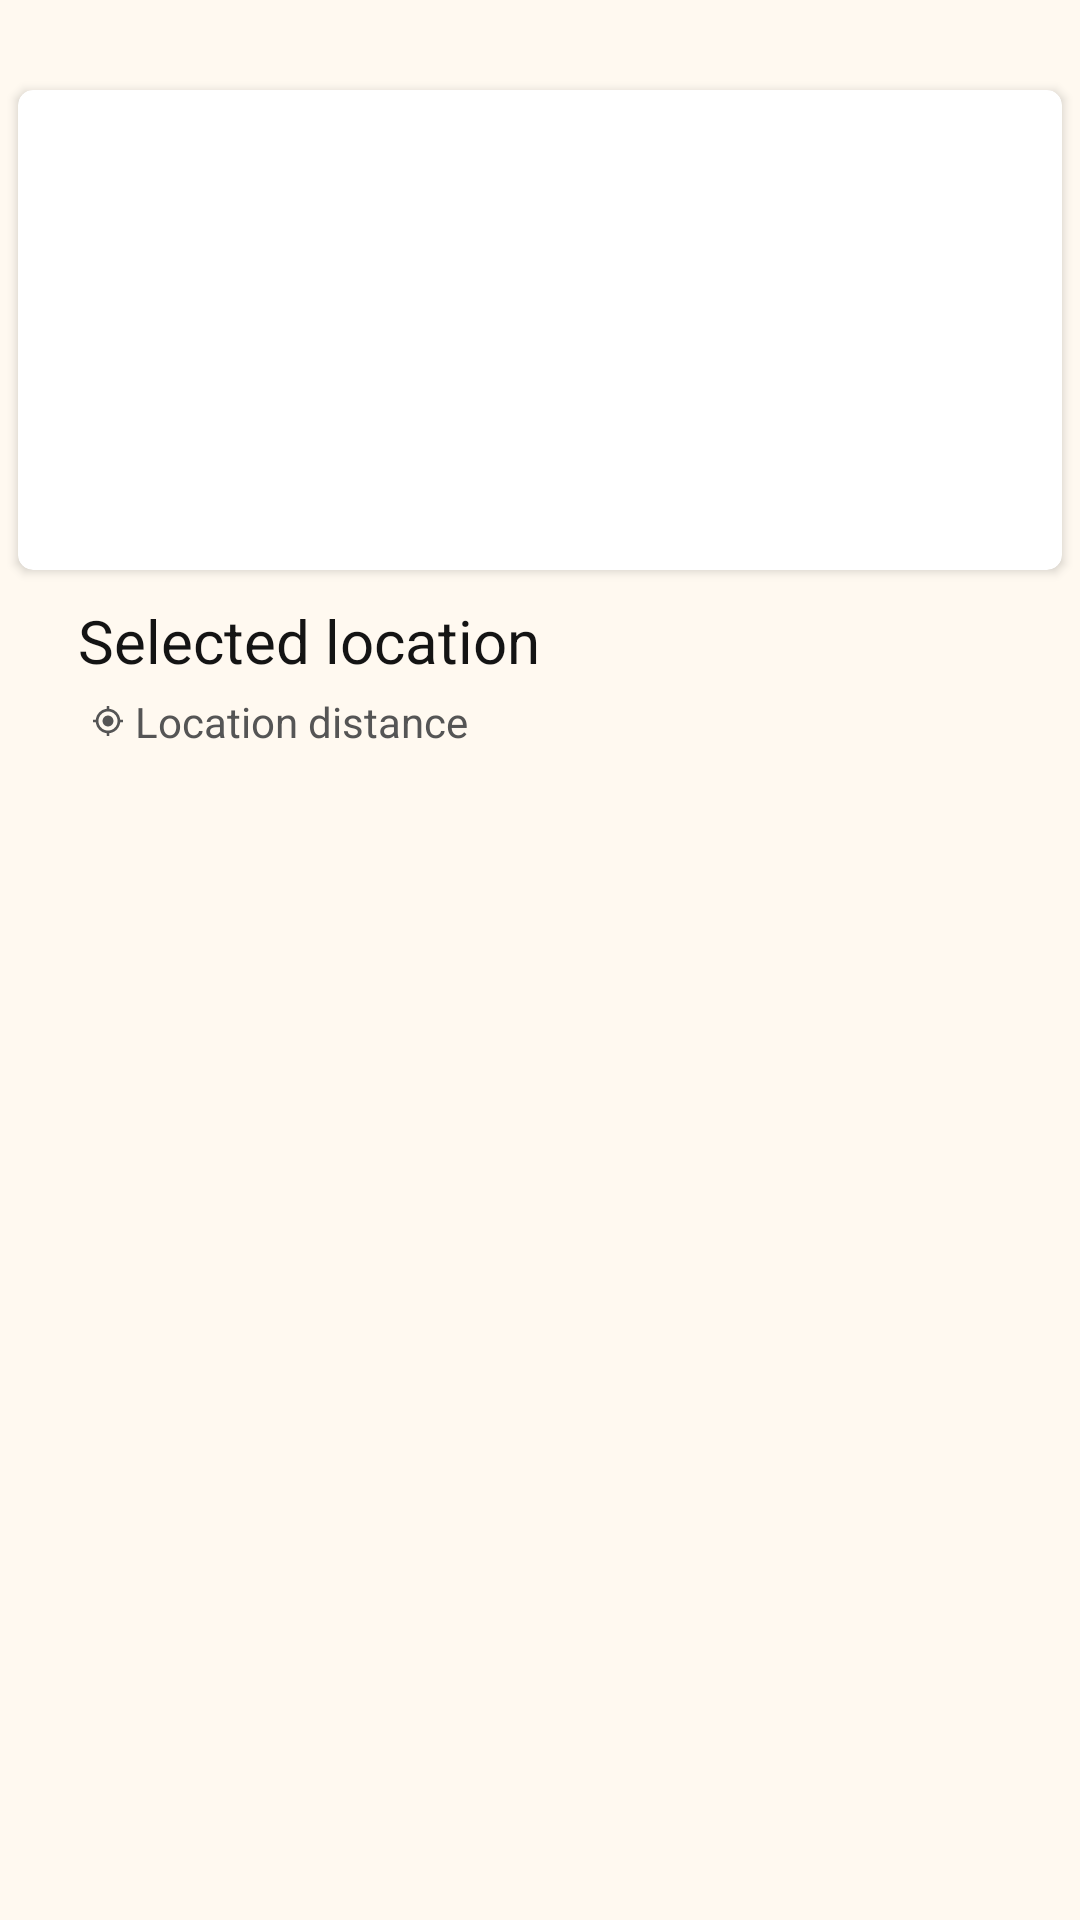

Here is an Android app screen rendered from its layout file. Give the layout XML and the strings, colors and styles it references.
<!-- AndroidManifest.xml: application theme Theme.Locade -->
<!-- res/layout/activity_location_swipe.xml -->
<?xml version="1.0" encoding="utf-8"?>
<LinearLayout xmlns:android="http://schemas.android.com/apk/res/android"
    xmlns:app="http://schemas.android.com/apk/res-auto"
    xmlns:tools="http://schemas.android.com/tools"
    android:layout_width="match_parent"
    android:layout_height="match_parent"
    android:background="@color/background_color"
    android:orientation="vertical"
    tools:context=".LocationSwipeActivity">

    <androidx.cardview.widget.CardView
        android:layout_width="348dp"
        android:layout_height="160dp"
        android:background="@color/white_primary"
        android:orientation="vertical"
        app:cardCornerRadius="5dp"
        android:layout_marginLeft="5dp"
        android:layout_marginRight="5dp"
        android:layout_marginTop="30dp"
        app:layout_constraintStart_toStartOf="parent"
        app:layout_constraintTop_toTopOf="parent"
        android:layout_gravity="center"
        android:elevation="8dp"
        >

        <ImageView
            android:id="@+id/image_view_location_swipe"
            android:layout_width="348dp"
            android:layout_height="164dp"
            android:scaleType="centerCrop"
            app:srcCompat="@drawable/img3"/>

    </androidx.cardview.widget.CardView>

    <LinearLayout
        android:layout_width="wrap_content"
        android:layout_height="wrap_content"
        android:orientation="vertical"
        android:layout_gravity="start"
        android:layout_marginTop="10dp"
        android:paddingLeft="16dp"
        android:paddingRight="16dp">

        <TextView
            android:id="@+id/text_view_name_location_swipe"
            android:layout_width="wrap_content"
            android:layout_height="wrap_content"
            android:text="@string/selected_location"
            android:textSize="20sp"
            android:textColor="@color/black_primary"
            android:layout_marginStart="10dp"
            android:ellipsize="end"
            android:maxWidth="334dp"
            android:maxLines="1"/>

        <LinearLayout
            android:layout_width="wrap_content"
            android:layout_height="wrap_content"
            android:layout_marginTop="4dp"
            android:layout_marginBottom="6dp"
            android:orientation="horizontal"
            android:layout_marginStart="10dp"
            >

            <ImageView
                android:layout_width="10dp"
                android:layout_height="10dp"
                android:layout_gravity="center"
                android:layout_marginStart="5dp"
                android:background="@mipmap/distance_icon" />

            <TextView
                android:id="@+id/text_view_distance_location_swipe"
                android:layout_width="wrap_content"
                android:layout_height="wrap_content"
                android:layout_marginStart="4dp"
                android:ellipsize="end"
                android:maxWidth="320dp"
                android:maxLines="1"
                android:text="@string/location_distance"
                android:textColor="@color/black_tertiary"
                android:textSize="14sp" />

        </LinearLayout>
    </LinearLayout>

    <androidx.core.widget.NestedScrollView
        android:layout_marginTop="10dp"
        android:layout_width="wrap_content"
        android:layout_height="wrap_content"
        android:scrollbars="none"
        android:fillViewport="true"
        android:measureAllChildren="false"
        android:layout_gravity="center_horizontal"
        >

        <androidx.recyclerview.widget.RecyclerView
            android:id="@+id/usersRecyclerView"
            android:layout_width="wrap_content"
            android:layout_height="match_parent"
            android:orientation="vertical"
            android:nestedScrollingEnabled="false"
            />

    </androidx.core.widget.NestedScrollView>

</LinearLayout>
<!-- resources referenced by this layout -->
<resources>
  <color name="background_color">#FFF9F0</color>
  <color name="black_primary">#141414</color>
  <color name="black_tertiary">#555555</color>
  <color name="white_primary">#F0F0F0</color>
  <!-- mipmap distance_icon: png bitmap (mipmap-hdpi, 521 bytes) -->
  <string name="location_distance">Location distance</string>
  <string name="selected_location">Selected location</string>
  <style name="Theme.Locade" parent="Theme.AppCompat.DayNight.NoActionBar">
          
          <item name="colorPrimary">@color/purple_500</item>
          <item name="colorPrimaryVariant">@color/purple_700</item>
          <item name="colorOnPrimary">@color/white</item>
          
          <item name="colorSecondary">@color/teal_200</item>
          <item name="colorSecondaryVariant">@color/teal_700</item>
          <item name="colorOnSecondary">@color/black</item>
          
          <item name="android:statusBarColor" tools:targetApi="l">?attr/colorPrimaryVariant</item>
          
      </style>
  <color name="purple_500">#FF6200EE</color>
  <color name="purple_700">#FF3700B3</color>
  <color name="white">#FFFFFFFF</color>
  <color name="teal_200">#FF03DAC5</color>
  <color name="teal_700">#FF018786</color>
  <color name="black">#FF000000</color>
</resources>
